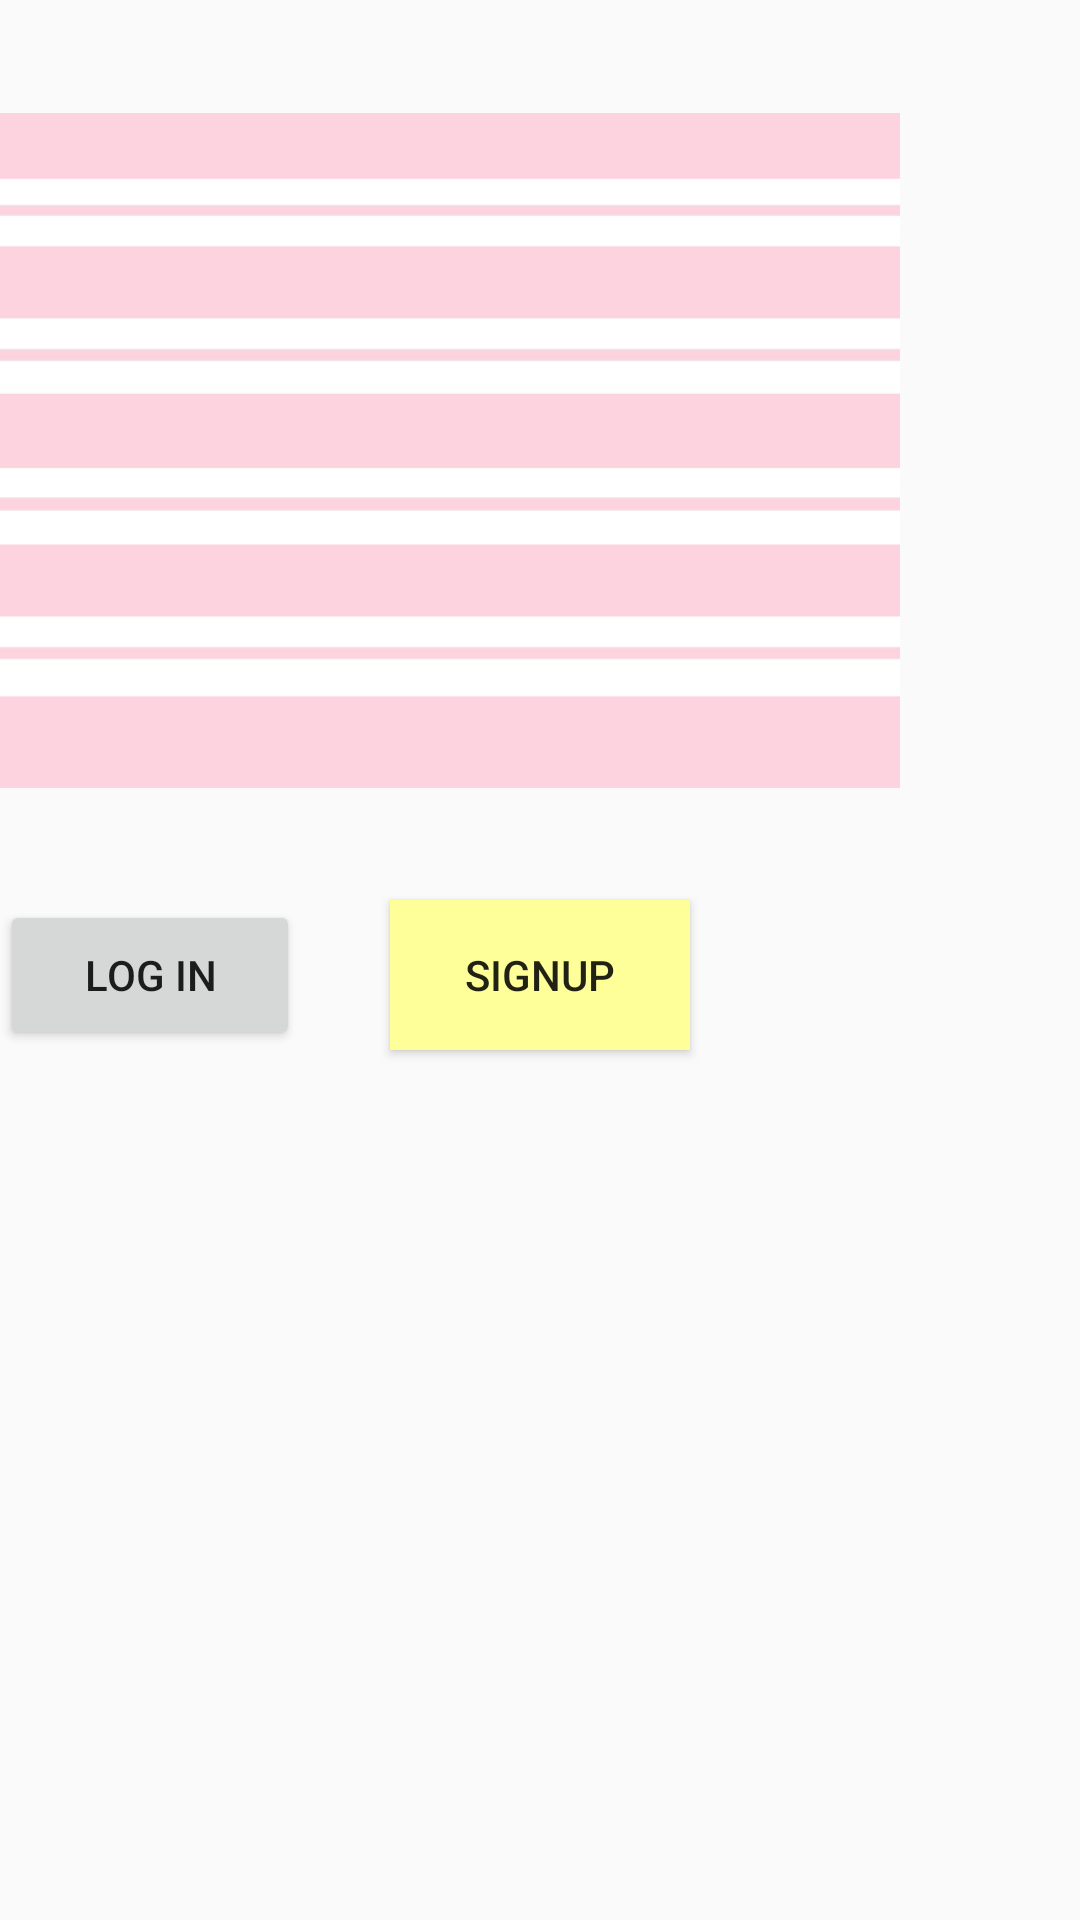

This screen was rendered from an Android layout file. Write that file and the resources it references.
<!-- AndroidManifest.xml: application theme AppTheme -->
<!-- res/layout/activity_putriamalia.xml -->
<?xml version="1.0" encoding="utf-8"?>
<RelativeLayout xmlns:android="http://schemas.android.com/apk/res/android"
    xmlns:app="http://schemas.android.com/apk/res-auto"
    xmlns:tools="http://schemas.android.com/tools"
    android:layout_width="match_parent"
    android:layout_height="match_parent"
    tools:context="com.example.asepmohamadnoor.belajar_android.Putriamalia">

    <ImageView
        android:id="@+id/layoutcake"
        android:layout_width="300dp"
        android:layout_height="300dp"
        android:src="@drawable/baru"/>


        <Button
            android:id="@+id/Masuk"
            android:text="Log In"
            android:layout_below="@id/layoutcake"
            android:layout_width="100dp"
            android:layout_height="50dp" />
        <Button
            android:id="@+id/SignUp"
            android:text="SignUp"
            android:layout_below="@+id/layoutcake"
            android:layout_centerHorizontal="true"
            android:layout_width="100dp"
            android:layout_height="50dp"
            android:background="#FFFFFF99"/>






</RelativeLayout>
<!-- resources referenced by this layout -->
<resources>
  <!-- drawable baru: jpg bitmap (drawable, 56176 bytes) -->
  <style name="AppTheme" parent="Theme.AppCompat.Light.DarkActionBar">
          
          <item name="colorPrimary">@color/colorPrimary</item>
          <item name="colorPrimaryDark">@color/colorPrimaryDark</item>
          <item name="colorAccent">@color/colorAccent</item>
      </style>
  <color name="colorPrimary">#FFCC99FF</color>
  <color name="colorPrimaryDark">#FFCC99FF</color>
  <color name="colorAccent">#FF4081</color>
</resources>
